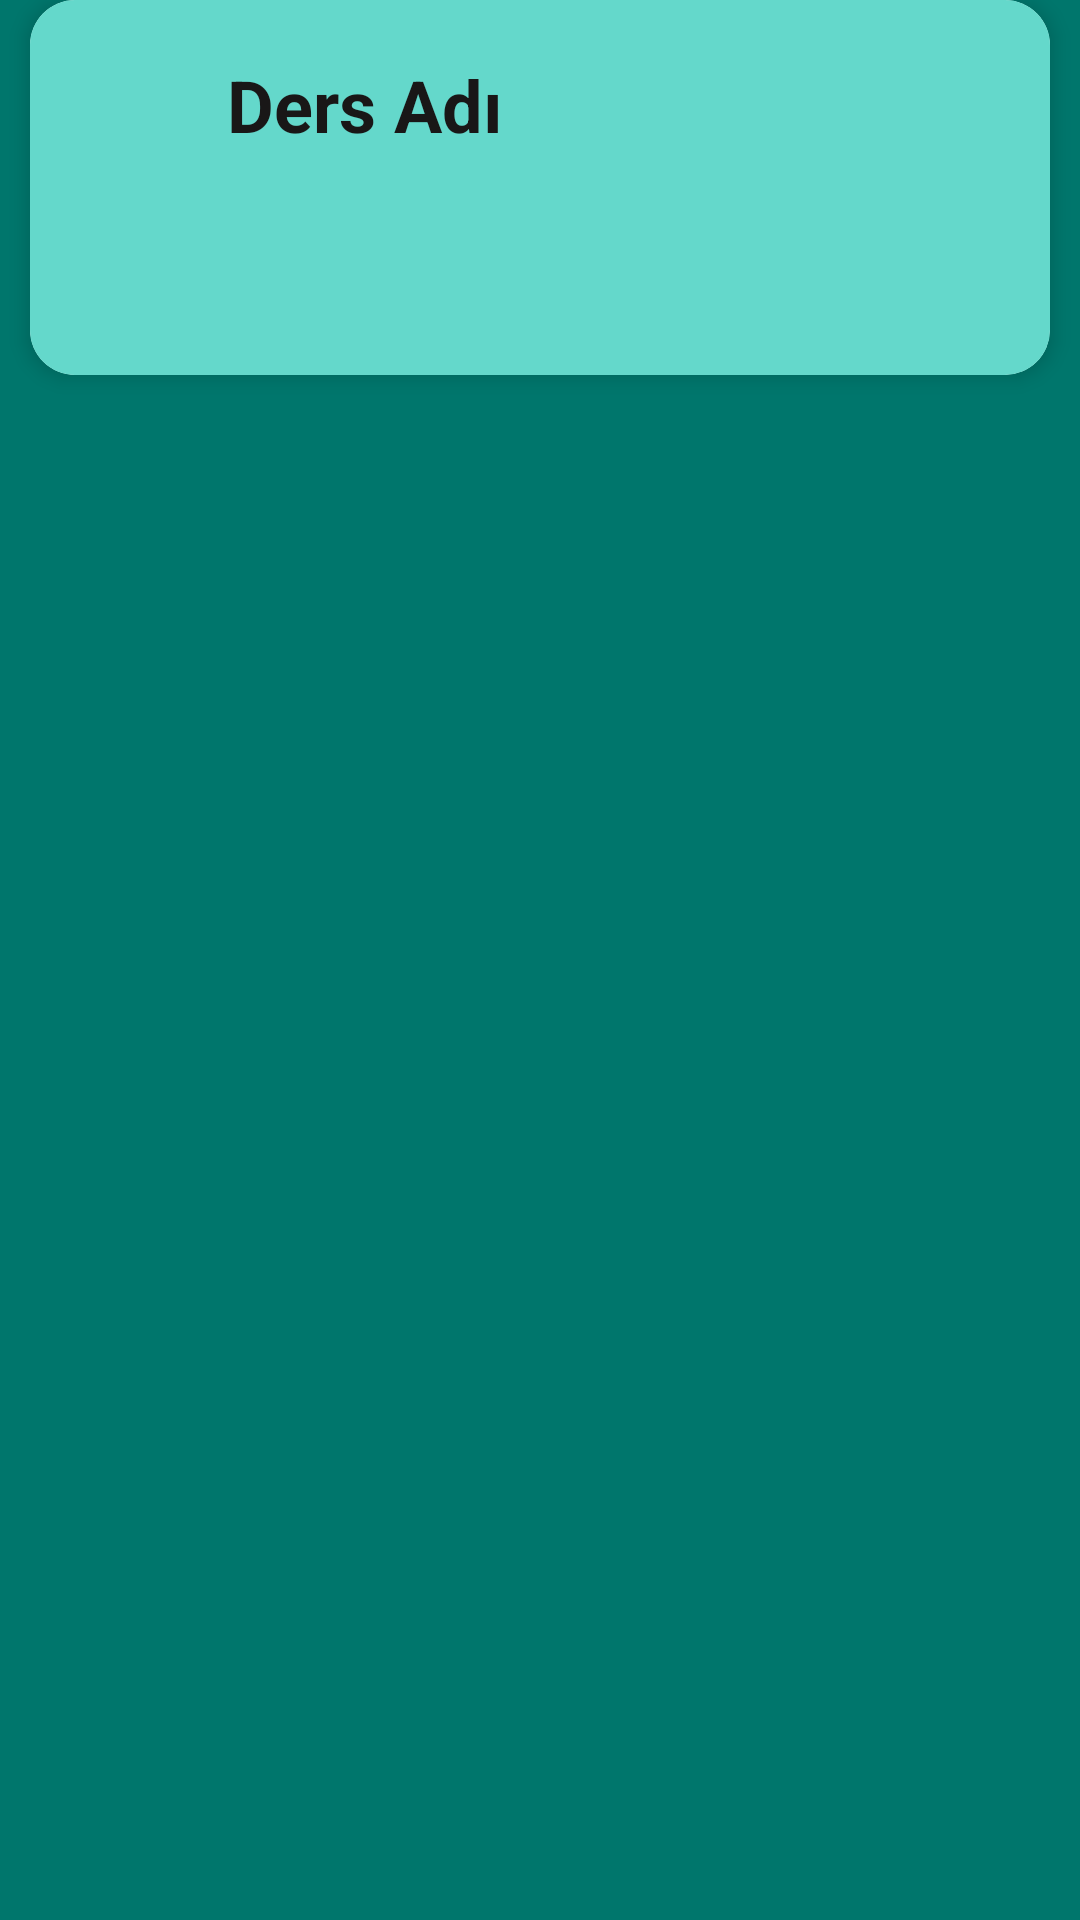

Write the Android layout XML for this screen, with the resource values it uses.
<!-- AndroidManifest.xml: application theme Theme.OgrenciAsistaniDenemeProjesi -->
<!-- res/layout/ders_card.xml -->
<?xml version="1.0" encoding="utf-8"?>
<layout xmlns:app="http://schemas.android.com/apk/res-auto"
    xmlns:tools="http://schemas.android.com/tools"
    xmlns:android="http://schemas.android.com/apk/res/android">

    <LinearLayout
        android:layout_width="match_parent"
        android:layout_height="wrap_content"
        android:background="#00766c"
        android:orientation="vertical">

        <androidx.cardview.widget.CardView
            android:id="@+id/ders_cardview"
            android:layout_width="match_parent"
            android:layout_height="125dp"
            android:layout_marginLeft="10dp"
            android:layout_marginRight="10dp"
            android:layout_marginBottom="10dp"
            app:cardCornerRadius="15dp"
            app:cardElevation="4dp">

            <androidx.constraintlayout.widget.ConstraintLayout
                android:layout_width="match_parent"
                android:layout_height="125dp"
                android:background="#64d8cb">

                <TextView
                    android:id="@+id/textViewAd"
                    android:layout_width="285dp"
                    android:layout_height="98dp"
                    android:layout_marginStart="32dp"
                    android:layout_marginTop="60dp"
                    android:layout_marginEnd="40dp"
                    android:layout_marginBottom="50dp"
                    android:clickable="true"
                    android:text="Ders Adı"
                    android:textColor="#191717"
                    android:textSize="24sp"
                    android:textStyle="bold"
                    app:layout_constraintBottom_toBottomOf="parent"
                    app:layout_constraintEnd_toEndOf="parent"
                    app:layout_constraintHorizontal_bias="0.5"
                    app:layout_constraintStart_toEndOf="@+id/imageView"
                    app:layout_constraintTop_toTopOf="parent" />

                <ImageView
                    android:id="@+id/imageView"
                    android:layout_width="68dp"
                    android:layout_height="43dp"
                    android:layout_marginStart="16dp"
                    android:layout_marginTop="65dp"
                    android:layout_marginBottom="85dp"
                    app:layout_constraintBottom_toBottomOf="parent"
                    app:layout_constraintStart_toStartOf="parent"
                    app:layout_constraintTop_toTopOf="parent"
                    app:srcCompat="@drawable/laptop" />

            </androidx.constraintlayout.widget.ConstraintLayout>
        </androidx.cardview.widget.CardView>

    </LinearLayout>
</layout>
<!-- resources referenced by this layout -->
<resources>
  <!-- drawable laptop: png bitmap (drawable, 690 bytes) -->
  <style name="Theme.OgrenciAsistaniDenemeProjesi" parent="Theme.MaterialComponents.Light.DarkActionBar">
          
          <item name="colorPrimary">@color/anarenk</item>
          <item name="colorPrimaryVariant">@color/purple_700</item>
          <item name="colorOnPrimary">@color/white</item>
          
          <item name="colorSecondary">@color/teal_200</item>
          <item name="colorSecondaryVariant">@color/teal_700</item>
          <item name="colorOnSecondary">@color/black</item>
          
          <item name="android:statusBarColor" tools:targetApi="l">@color/yanrenk</item>
  
      </style>
  <color name="anarenk">#c62828</color>
  <color name="purple_700">#FF3700B3</color>
  <color name="white">#FFFFFFFF</color>
  <color name="teal_200">#FF03DAC5</color>
  <color name="teal_700">#FF018786</color>
  <color name="black">#FF000000</color>
  <color name="yanrenk">#8e0000</color>
</resources>
